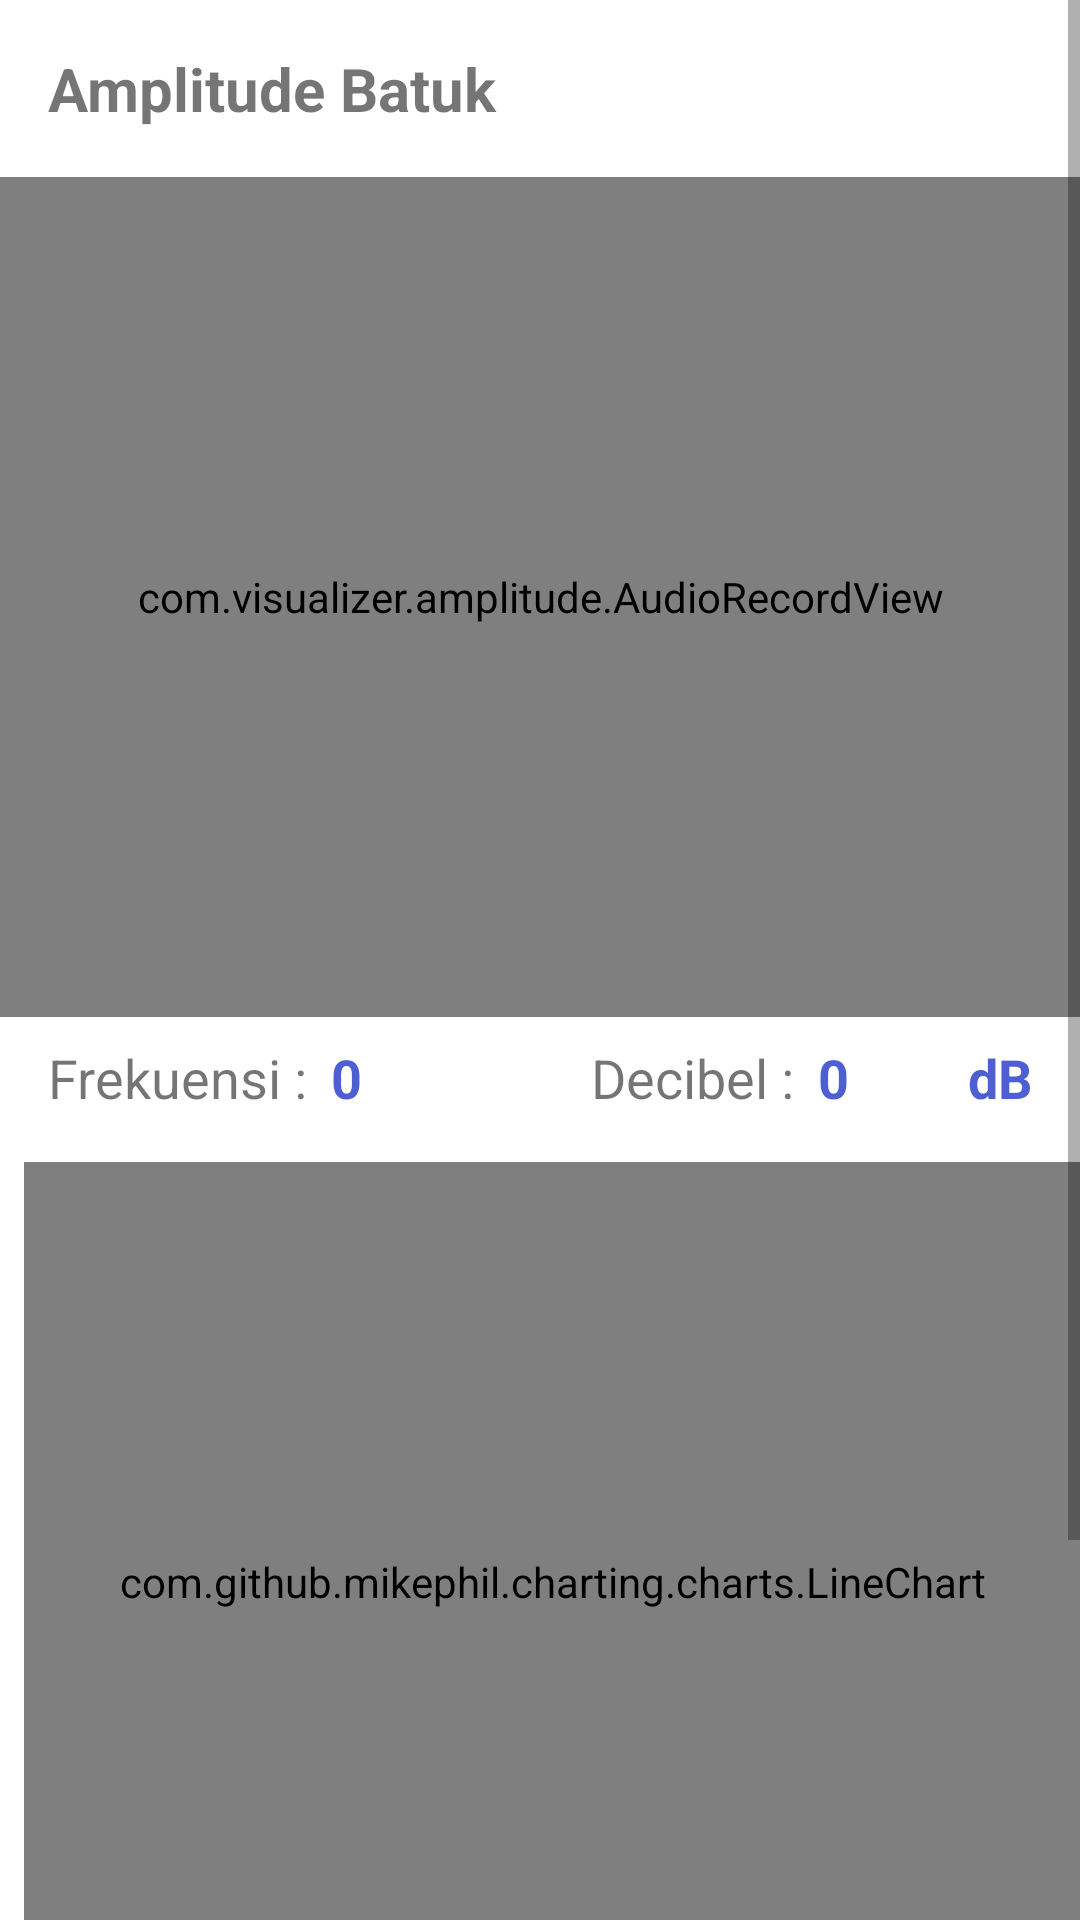

The Android layout XML behind this screen, and the referenced resources:
<!-- AndroidManifest.xml: application theme Theme.MonitoringBatuk -->
<!-- res/layout/activity_record.xml -->
<?xml version="1.0" encoding="utf-8"?>
<ScrollView xmlns:android="http://schemas.android.com/apk/res/android"
    xmlns:app="http://schemas.android.com/apk/res-auto"
    xmlns:tools="http://schemas.android.com/tools"
    android:layout_width="match_parent"
    android:layout_height="match_parent">

    <androidx.constraintlayout.widget.ConstraintLayout
        android:layout_width="match_parent"
        android:layout_height="wrap_content"
        tools:context=".ui.record.RecordActivity">

        <TextView
            android:id="@+id/textView15"
            android:layout_width="wrap_content"
            android:layout_height="wrap_content"
            android:layout_marginStart="16dp"
            android:layout_marginTop="16dp"
            android:text="Amplitude Batuk"
            android:textSize="20sp"
            android:textStyle="bold"
            app:layout_constraintEnd_toEndOf="parent"
            app:layout_constraintHorizontal_bias="0.0"
            app:layout_constraintStart_toStartOf="parent"
            app:layout_constraintTop_toTopOf="parent" />

        <com.visualizer.amplitude.AudioRecordView
            android:id="@+id/audioRecordView"
            android:layout_width="0dp"
            android:layout_height="280dp"
            android:layout_marginTop="16dp"
            app:chunkAlignTo="bottom"
            app:chunkColor="@color/teal_200"
            app:chunkMaxHeight="60dp"
            app:chunkMinHeight="2dp"
            app:chunkRoundedCorners="false"
            app:chunkSoftTransition="false"
            app:chunkSpace="1dp"
            app:chunkWidth="4dp"
            app:direction="leftToRight"
            app:layout_constraintLeft_toLeftOf="parent"
            app:layout_constraintRight_toRightOf="parent"
            app:layout_constraintTop_toBottomOf="@+id/textView15" />


        <TextView
            android:id="@+id/textView16"
            android:layout_width="wrap_content"
            android:layout_height="wrap_content"
            android:layout_marginStart="16dp"
            android:layout_marginTop="8dp"
            android:text="Frekuensi :"
            android:textSize="18sp"
            app:layout_constraintStart_toStartOf="parent"
            app:layout_constraintTop_toBottomOf="@+id/audioRecordView" />

        <TextView
            android:id="@+id/tvFrequency"
            android:layout_width="0dp"
            android:layout_height="wrap_content"
            android:layout_marginStart="8dp"
            android:layout_marginEnd="8dp"
            android:text="0"
            android:textColor="@color/purple_400"
            android:textSize="18sp"
            android:textStyle="bold"
            app:layout_constraintBottom_toBottomOf="@+id/textView16"
            app:layout_constraintEnd_toStartOf="@+id/textView17"
            app:layout_constraintStart_toEndOf="@+id/textView16"
            app:layout_constraintTop_toTopOf="@+id/textView16" />

        <TextView
            android:id="@+id/textView17"
            android:layout_width="wrap_content"
            android:layout_height="wrap_content"
            android:layout_marginEnd="8dp"
            android:text="Decibel :"
            android:textSize="18sp"
            app:layout_constraintBottom_toBottomOf="@+id/tvDecibel"
            app:layout_constraintEnd_toStartOf="@+id/tvDecibel"
            app:layout_constraintTop_toTopOf="@+id/tvDecibel" />

        <TextView
            android:id="@+id/tvDecibel"
            android:layout_width="50dp"
            android:layout_height="wrap_content"
            android:text="0"
            android:textColor="@color/purple_400"
            android:textSize="18sp"
            android:textStyle="bold"
            app:layout_constraintBottom_toBottomOf="@+id/textView18"
            app:layout_constraintEnd_toStartOf="@+id/textView18"
            app:layout_constraintTop_toTopOf="@+id/textView18" />

        <TextView
            android:id="@+id/textView18"
            android:layout_width="wrap_content"
            android:layout_height="wrap_content"
            android:layout_marginTop="8dp"
            android:layout_marginEnd="16dp"
            android:text="dB"
            android:textColor="@color/purple_400"
            android:textSize="18sp"
            android:textStyle="bold"
            app:layout_constraintEnd_toEndOf="parent"
            app:layout_constraintTop_toBottomOf="@+id/audioRecordView" />

        <com.github.mikephil.charting.charts.LineChart
            android:id="@+id/chart"
            android:layout_width="match_parent"
            android:layout_height="280dp"
            android:layout_marginStart="8dp"
            android:layout_marginTop="16dp"
            app:layout_constraintEnd_toEndOf="parent"
            app:layout_constraintHorizontal_bias="0.0"
            app:layout_constraintStart_toStartOf="parent"
            app:layout_constraintTop_toBottomOf="@+id/textView16" />

        <com.google.android.material.button.MaterialButton
            android:id="@+id/clearChart"
            style="@style/Widget.AppCompat.Button.Small"
            android:layout_width="wrap_content"
            android:layout_height="wrap_content"
            android:layout_marginTop="4dp"
            android:layout_marginEnd="16dp"
            android:text="clear"
            android:textAllCaps="false"
            app:layout_constraintEnd_toEndOf="parent"
            app:layout_constraintTop_toBottomOf="@+id/chart" />

        <TextView
            android:id="@+id/textView14"
            android:layout_width="wrap_content"
            android:layout_height="wrap_content"
            android:layout_marginStart="16dp"
            android:layout_marginTop="16dp"
            android:text="Hasil persentase batuk :"
            android:textSize="20sp"
            app:layout_constraintEnd_toEndOf="parent"
            app:layout_constraintHorizontal_bias="0.0"
            app:layout_constraintStart_toStartOf="parent"
            app:layout_constraintTop_toBottomOf="@+id/chart" />

        <TextView
            android:id="@+id/tv_persentase"
            android:layout_width="wrap_content"
            android:layout_height="wrap_content"
            android:layout_marginStart="16dp"
            android:layout_marginBottom="50dp"
            android:text="0.0"
            android:textColor="@color/purple_400"
            android:textSize="28sp"
            android:textStyle="bold"
            app:layout_constraintBottom_toBottomOf="parent"
            app:layout_constraintStart_toStartOf="parent"
            app:layout_constraintTop_toBottomOf="@+id/textView14" />

    </androidx.constraintlayout.widget.ConstraintLayout>

</ScrollView>
<!-- resources referenced by this layout -->
<resources>
  <color name="purple_400">#4D5FD3</color>
  <color name="teal_200">#A103DA</color>
  <style name="Theme.MonitoringBatuk" parent="Theme.MaterialComponents.Light.NoActionBar">
          
          <item name="colorPrimary">@color/purple_500</item>
          <item name="colorPrimaryVariant">@color/purple_700</item>
          <item name="colorOnPrimary">@color/white</item>
          
          <item name="colorSecondary">@color/teal_200</item>
          <item name="colorSecondaryVariant">@color/teal_700</item>
          <item name="colorOnSecondary">@color/black</item>
          
          <item name="android:statusBarColor" tools:targetApi="l">?attr/colorPrimaryVariant</item>
          
      </style>
  <color name="purple_500">#2F63E6</color>
  <color name="purple_700">#212391</color>
  <color name="white">#FFFFFFFF</color>
  <color name="teal_700">#630187</color>
  <color name="black">#FF000000</color>
</resources>
